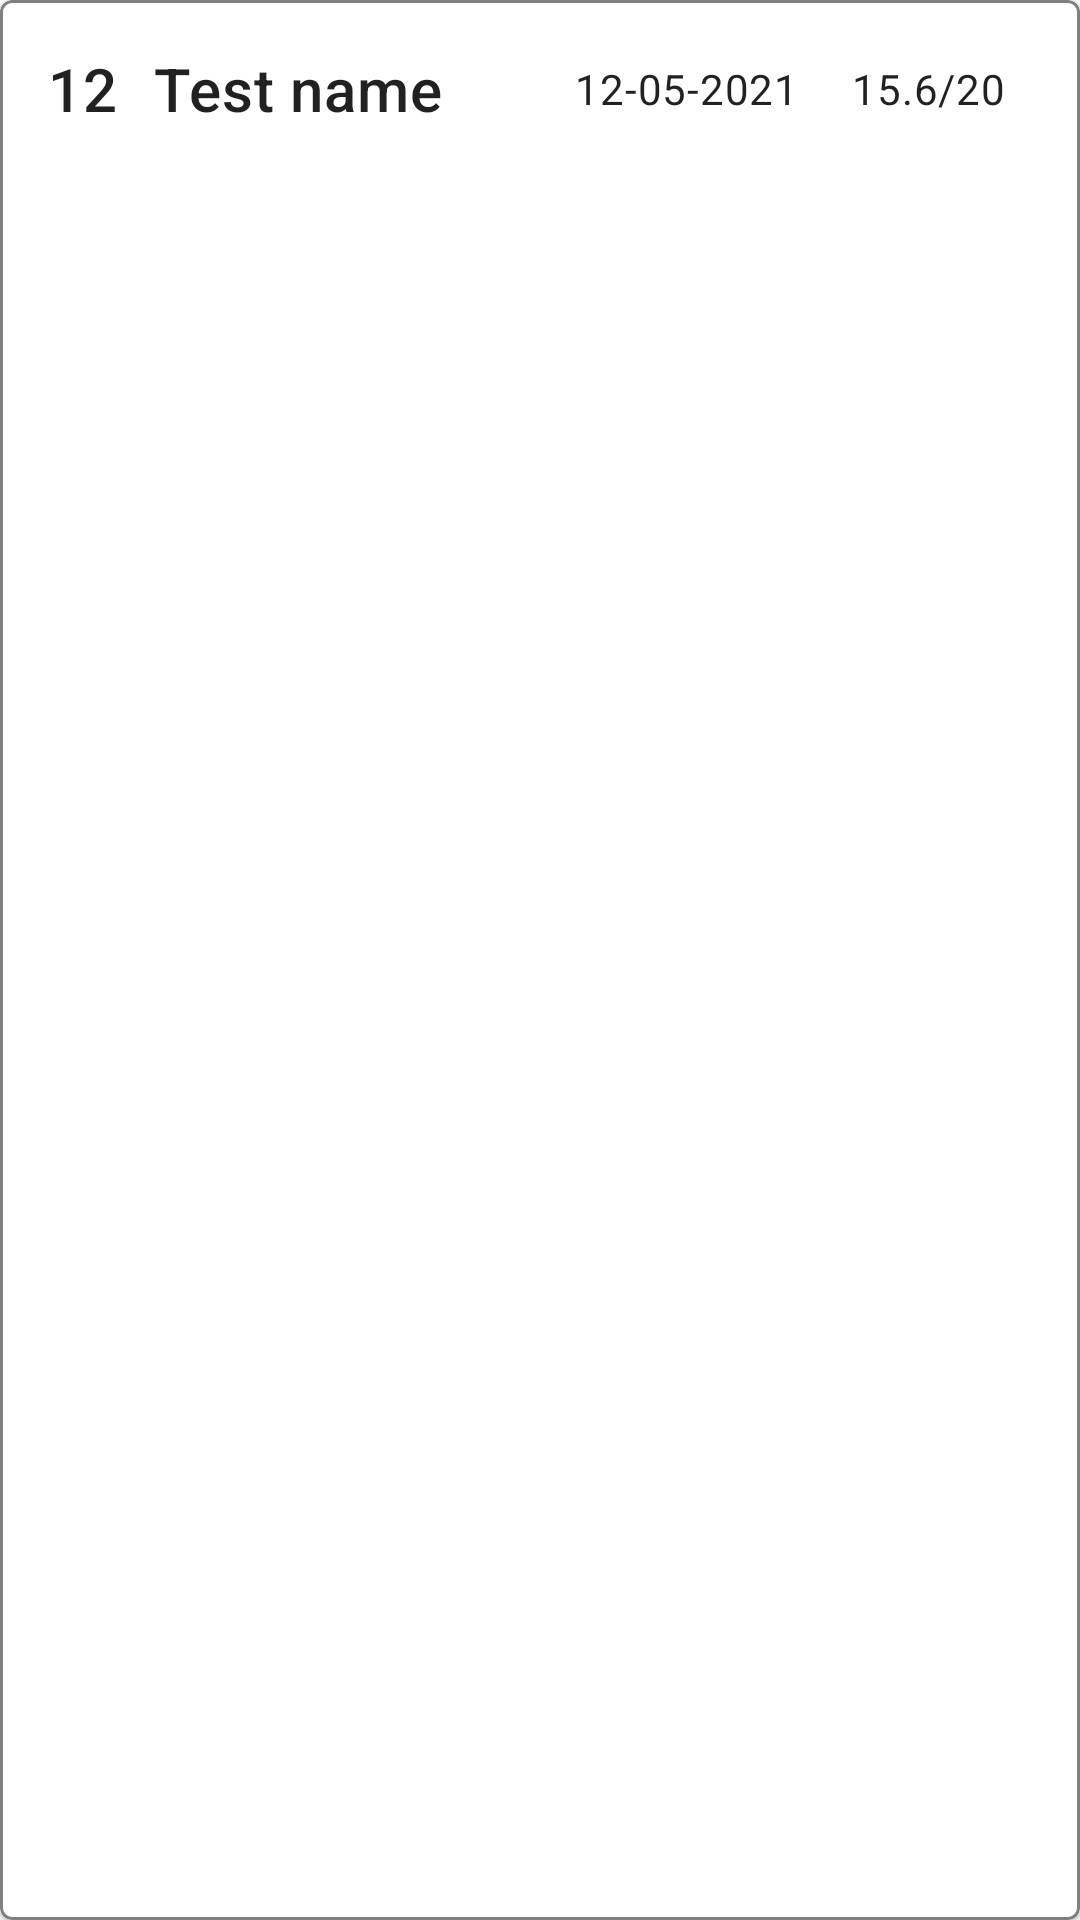

Write the Android layout XML for this screen, with the resource values it uses.
<!-- AndroidManifest.xml: application theme Theme.TestingSystem -->
<!-- res/layout/test_result_card.xml -->
<?xml version="1.0" encoding="utf-8"?>
<com.google.android.material.card.MaterialCardView
    xmlns:android="http://schemas.android.com/apk/res/android"
    xmlns:app="http://schemas.android.com/apk/res-auto"
    android:layout_width="match_parent"
    android:layout_height="wrap_content"
    android:layout_margin="16dp"
    app:strokeWidth="1dp"
    app:strokeColor="?attr/strokeColor"
    android:clickable="true"
    android:focusable="true">

    <LinearLayout
        android:layout_width="match_parent"
        android:layout_height="wrap_content"
        android:padding="16dp"
        android:orientation="horizontal"
        android:gravity="center_vertical">
        <TextView
            android:id="@+id/tv_number"
            android:layout_width="wrap_content"
            android:layout_height="wrap_content"
            android:textAppearance="?attr/textAppearanceHeadline6"
            android:layout_marginRight="12dp"
            android:text="12"/>
        <TextView
            android:id="@+id/tv_test_result_status"
            android:layout_width="wrap_content"
            android:layout_height="wrap_content"
            android:textAppearance="?attr/textAppearanceHeadline6"
            android:layout_weight="2"
            android:text="Test name"/>
        <TextView
            android:id="@+id/tv_test_result_date"
            android:layout_width="wrap_content"
            android:layout_height="wrap_content"
            android:textAppearance="?attr/textAppearanceBody2"
            android:layout_weight="1"
            android:text="12-05-2021"
            android:gravity="center_horizontal"/>
        <TextView
            android:id="@+id/tv_test_result_scores"
            android:layout_width="wrap_content"
            android:layout_height="wrap_content"
            android:textAppearance="?attr/textAppearanceBody2"
            android:layout_weight="1"
            android:text="15.6/20"
            android:gravity="center_horizontal"/>
    </LinearLayout>
</com.google.android.material.card.MaterialCardView>
<!-- resources referenced by this layout -->
<resources>
  <style name="Theme.TestingSystem" parent="Theme.MaterialComponents.DayNight.NoActionBar">
          
          <item name="colorPrimary">@color/purple_500</item>
          <item name="colorPrimaryVariant">@color/purple_700</item>
          <item name="colorOnPrimary">@color/white</item>
          
          <item name="colorSecondary">@color/teal_200</item>
          <item name="colorSecondaryVariant">@color/teal_700</item>
          <item name="colorOnSecondary">@color/black</item>
          
          <item name="android:statusBarColor" tools:targetApi="l">?attr/colorPrimaryVariant</item>
          
  
          <item name="strokeColor">@color/grey</item>
          <item name="rightAnswerCardColor">@color/light_green</item>
          <item name="wrongAnswerCardColor">@color/light_red</item>
          <item name="extraAnswerCardColor">@color/light_yellow</item>
      </style>
  <color name="purple_500">#FF6200EE</color>
  <color name="purple_700">#FF3700B3</color>
  <color name="white">#FFFFFFFF</color>
  <color name="teal_200">#FF03DAC5</color>
  <color name="teal_700">#FF018786</color>
  <color name="black">#FF000000</color>
  <color name="grey">#808080</color>
  <color name="light_green">#6de385</color>
  <color name="light_red">#e36d6d</color>
  <color name="light_yellow">#ebcc42</color>
</resources>
